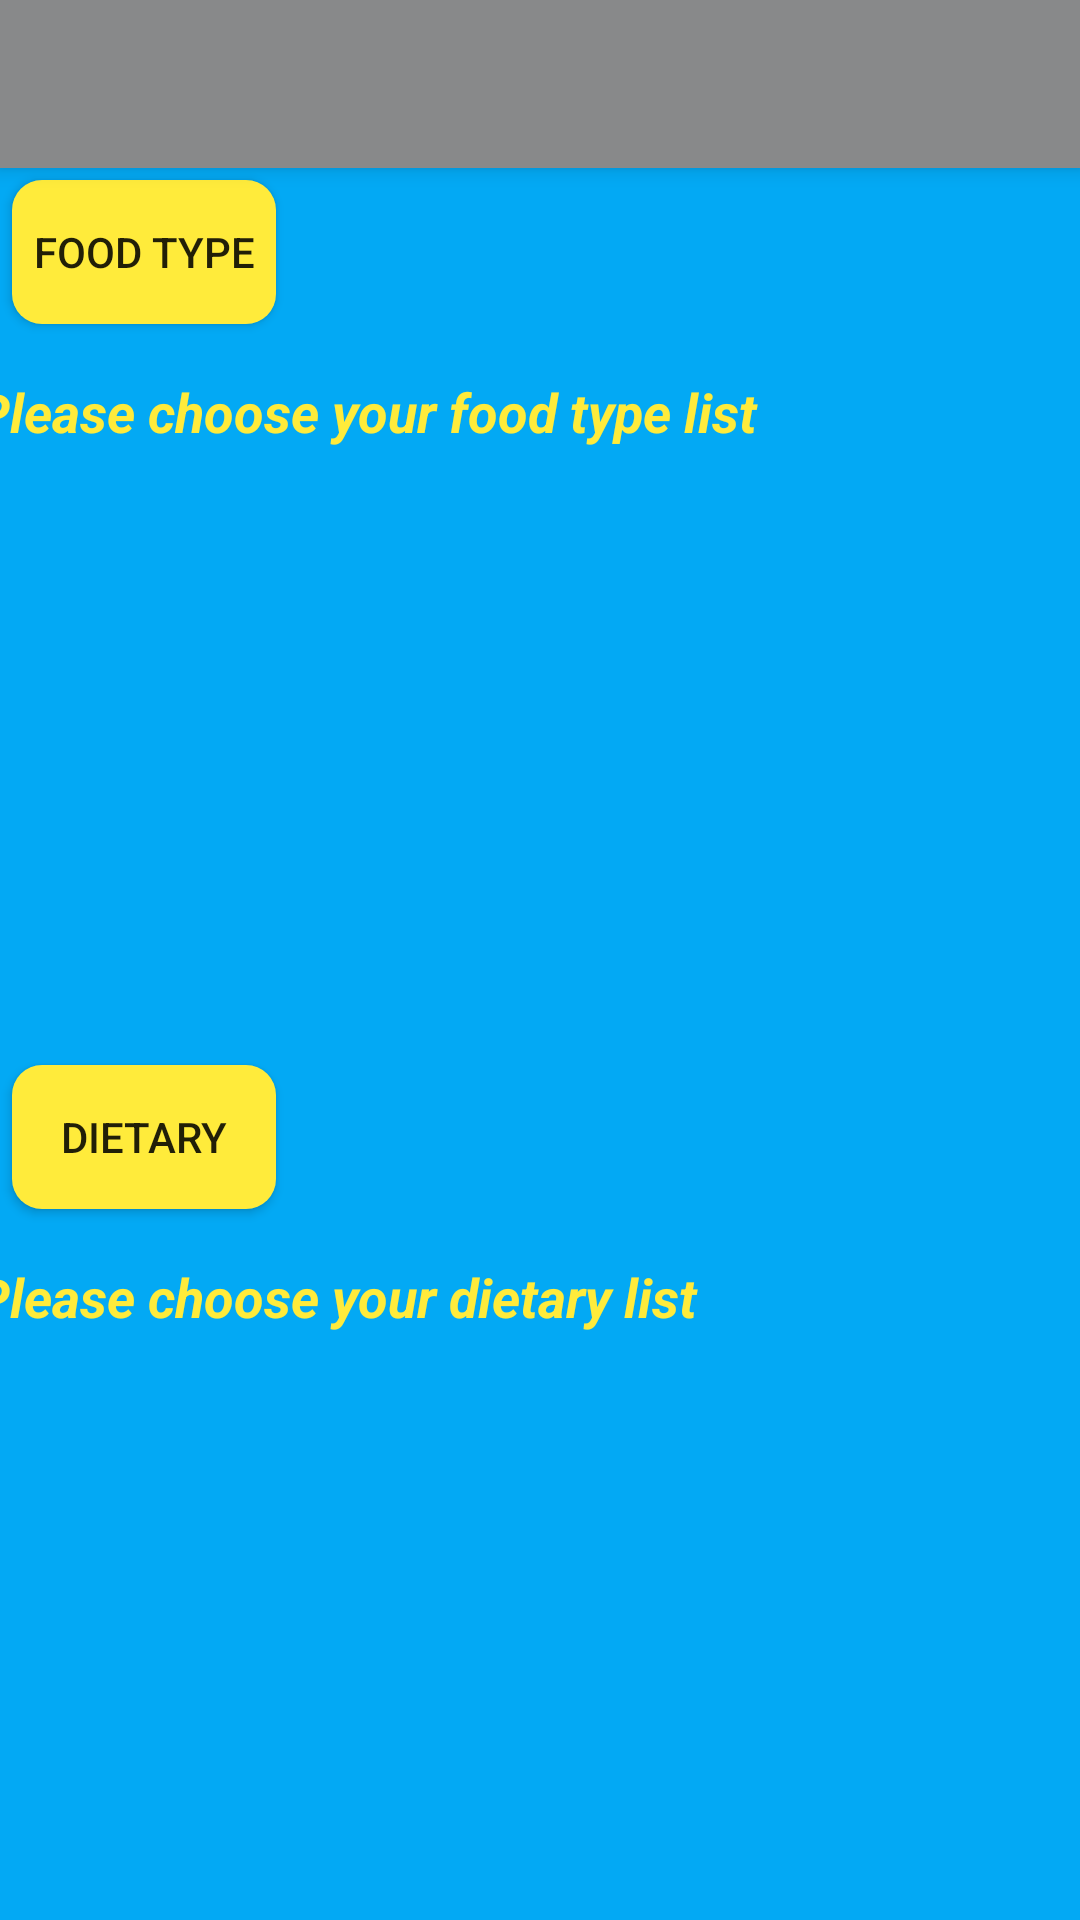

Reconstruct the res/layout file that produces this screen, plus the resources it refers to.
<!-- AndroidManifest.xml: application theme AppTheme -->
<!-- res/layout/activity_profile.xml -->
<?xml version="1.0" encoding="utf-8"?>
<androidx.coordinatorlayout.widget.CoordinatorLayout xmlns:android="http://schemas.android.com/apk/res/android"
    xmlns:app="http://schemas.android.com/apk/res-auto"
    xmlns:tools="http://schemas.android.com/tools"
    android:layout_width="match_parent"
    android:layout_height="match_parent"
    android:background="#03A9F4"
    tools:context=".Profile">

    <com.google.android.material.appbar.AppBarLayout
        android:layout_width="match_parent"
        android:layout_height="wrap_content"
        android:theme="@style/AppTheme.AppBarOverlay">

        <androidx.appcompat.widget.Toolbar
            android:id="@+id/toolbar"
            android:layout_width="match_parent"
            android:layout_height="?attr/actionBarSize"
            android:background="?attr/colorPrimary"
            app:popupTheme="@style/AppTheme.PopupOverlay" />

    </com.google.android.material.appbar.AppBarLayout>

    <include layout="@layout/content_profile" />

    <androidx.constraintlayout.widget.ConstraintLayout
        android:layout_width="match_parent"
        android:layout_height="match_parent">

        <Button
            android:id="@+id/foodTypeBtn"
            android:layout_width="wrap_content"
            android:layout_height="wrap_content"
            android:layout_alignParentTop="true"
            android:layout_centerHorizontal="true"
            android:layout_marginLeft="4dp"
            android:layout_marginTop="60dp"
            android:background="@drawable/buttons"
            android:text="Food Type"
            app:layout_constraintStart_toStartOf="parent"
            app:layout_constraintTop_toTopOf="parent" />

        <TextView
            android:id="@+id/selectedFood"
            android:layout_width="397dp"
            android:layout_height="220dp"
            android:padding="10dp"
            android:layout_marginStart="7dp"
            android:layout_marginTop="7dp"
            android:layout_marginEnd="7dp"
            android:scrollbars="vertical"
            android:text="Please choose your food type list"
            android:textColor="#FFFFEB3B"
            android:textSize="18sp"
            android:textStyle="bold|italic"
            android:background="@drawable/border"
            app:layout_constraintEnd_toEndOf="parent"
            app:layout_constraintStart_toStartOf="parent"
            app:layout_constraintTop_toBottomOf="@+id/foodTypeBtn" />

        <Button
            android:id="@+id/dietaryBtn"
            android:layout_width="wrap_content"
            android:layout_height="wrap_content"
            android:layout_marginLeft="4dp"
            android:layout_marginTop="20dp"
            android:layout_marginRight="294dp"
            android:background="@drawable/buttons"
            android:text="Dietary"
            app:layout_constraintEnd_toEndOf="parent"
            app:layout_constraintHorizontal_bias="0.0"
            app:layout_constraintStart_toStartOf="parent"
            app:layout_constraintTop_toBottomOf="@+id/selectedFood" />

        <TextView
            android:id="@+id/selectedDietary"
            android:layout_width="397dp"
            android:layout_height="220dp"
            android:padding="10dp"
            android:layout_marginStart="7dp"
            android:layout_marginTop="7dp"
            android:layout_marginEnd="7dp"
            android:text="Please choose your dietary list"
            android:textColor="#FFFFEB3B"
            android:textSize="18sp"
            android:textStyle="bold|italic"
            android:background="@drawable/border"
            app:layout_constraintEnd_toEndOf="parent"
            app:layout_constraintStart_toStartOf="parent"
            app:layout_constraintTop_toBottomOf="@+id/dietaryBtn" />


    </androidx.constraintlayout.widget.ConstraintLayout>

</androidx.coordinatorlayout.widget.CoordinatorLayout>
<!-- res/layout/content_profile.xml (included above) -->
<?xml version="1.0" encoding="utf-8"?>
<androidx.constraintlayout.widget.ConstraintLayout xmlns:android="http://schemas.android.com/apk/res/android"
    xmlns:app="http://schemas.android.com/apk/res-auto"
    xmlns:tools="http://schemas.android.com/tools"
    android:layout_width="match_parent"
    android:layout_height="match_parent"
    app:layout_behavior="@string/appbar_scrolling_view_behavior"
    tools:context=".Profile"
    tools:showIn="@layout/activity_profile">

</androidx.constraintlayout.widget.ConstraintLayout>
<!-- resources referenced by this layout -->
<resources>
  <!-- drawable buttons (drawable) -->
  <?xml version="1.0" encoding="utf-8"?>
  <shape xmlns:android="http://schemas.android.com/apk/res/android">
  <solid
      android:color="#FFFFEB3B">
  
  </solid>
  <corners android:radius="10dp"/>
  </shape>
  <style name="AppTheme.AppBarOverlay" parent="ThemeOverlay.AppCompat.Dark.ActionBar" />
  <style name="AppTheme.PopupOverlay" parent="ThemeOverlay.AppCompat.Light" />
  <style name="AppTheme" parent="Theme.AppCompat.Light.NoActionBar">
          
          <item name="colorPrimary">@color/colorPrimary</item>
          <item name="colorPrimaryDark">@color/colorPrimaryDark</item>
          <item name="colorAccent">@color/colorAccent</item>
      </style>
  <color name="colorPrimary">#FA88898A</color>
  <color name="colorPrimaryDark">#494343</color>
  <color name="colorAccent">#E6E6E6</color>
</resources>
